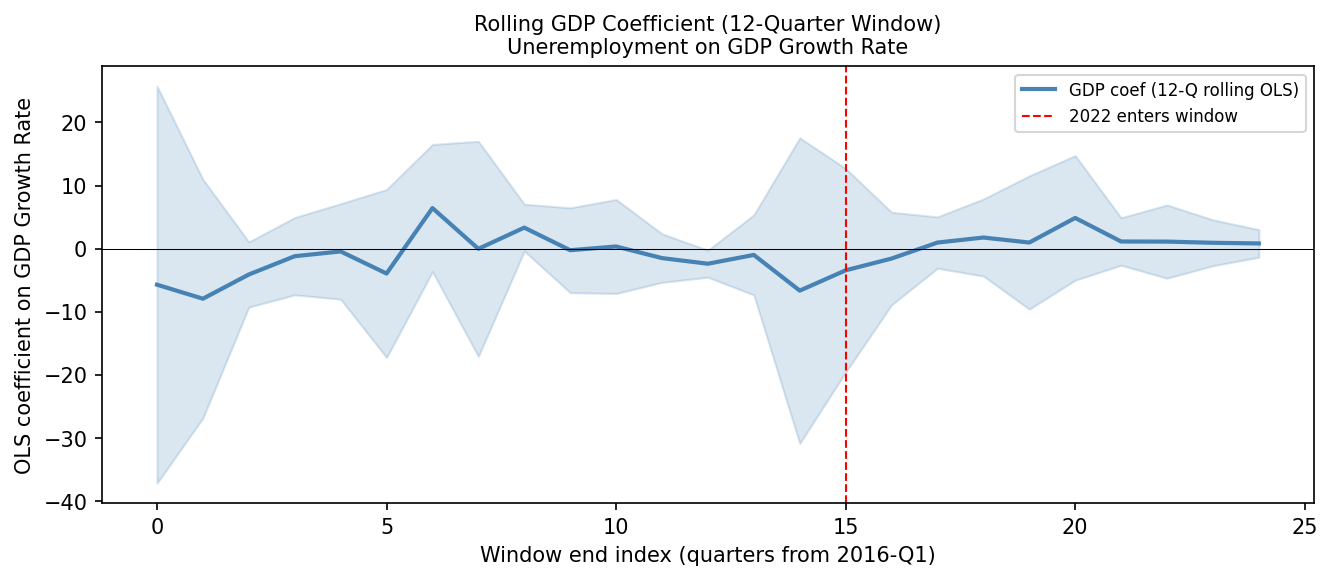

Source data for this figure (header and first rows):
Window_end_idx, GDP_coef, CI_low, CI_high
11, -5.698, -37.15, 25.75
12, -7.918, -26.82, 10.98
13, -4.084, -9.249, 1.08
14, -1.184, -7.313, 4.944
15, -0.4292, -7.991, 7.133
16, -3.927, -17.23, 9.379
17, 6.439, -3.642, 16.52
18, -0.01788, -17.06, 17.02
19, 3.342, -0.3747, 7.058
20, -0.2387, -6.955, 6.477
21, 0.3563, -7.092, 7.805
22, -1.486, -5.338, 2.366
23, -2.377, -4.512, -0.2424
24, -0.9838, -7.322, 5.354
25, -6.639, -30.84, 17.56
26, -3.422, -19.55, 12.71
27, -1.558, -8.894, 5.779
28, 0.9749, -3.094, 5.044
29, 1.773, -4.33, 7.877
30, 0.9791, -9.579, 11.54
31, 4.877, -4.991, 14.75
32, 1.143, -2.619, 4.904
33, 1.127, -4.676, 6.931
34, 0.9417, -2.697, 4.58
35, 0.8343, -1.358, 3.026
